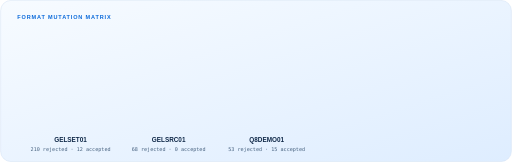
t = 0.00 s
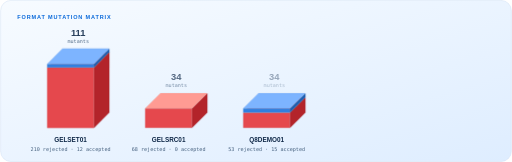
t = 1.40 s
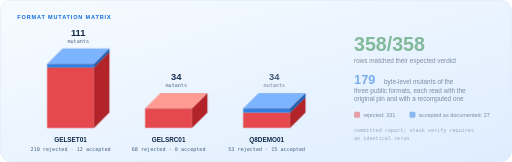
t = 1.68 s
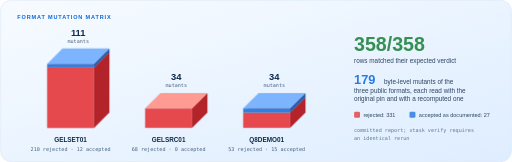
t = 1.95 s
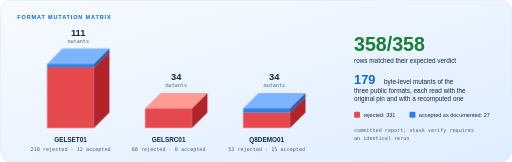
t = 2.23 s
t = 2.50 s: frame unchanged from t = 2.23 s, image omitted

The animated SVG that drew these frames (rendered in a browser with its animation timeline set to each time). Animation: 2 CSS @keyframes rules; one cycle of 2.50 s.

<svg xmlns="http://www.w3.org/2000/svg" width="1200" height="380" viewBox="0 0 1200 380" role="img" aria-labelledby="t d">
<title id="t">Format mutation matrix</title>
<desc id="d">179 byte-level mutants of the three public formats, each read with the original pin and with a recomputed one. In the committed report 358 of 358 rows matched their expected verdict: 331 rejected, 27 accepted as documented.</desc>
<style>
text{font-family:Arial,Helvetica,sans-serif;fill:#102949}
.mono{font-family:ui-monospace,Consolas,"DejaVu Sans Mono",monospace;fill:#486380}
.kick{font-size:13px;font-weight:700;letter-spacing:2px;fill:#0969da}
.bar{animation:grow 1.1s cubic-bezier(.2,.8,.2,1) both;transform-box:fill-box;transform-origin:bottom}.num{animation:fade .8s ease-out both}@keyframes grow{from{transform:scaleY(0)}to{transform:none}}@keyframes fade{from{opacity:0}to{opacity:1}}@media (prefers-reduced-motion:reduce){.bar,.num{animation:none}}
</style>
<defs><linearGradient id="bg" x2="1" y2="1"><stop stop-color="#f7fbff"/><stop offset="1" stop-color="#deedff"/></linearGradient>
<clipPath id="card"><rect x="1" y="1" width="1198" height="378" rx="24"/></clipPath></defs>
<rect x="1" y="1" width="1198" height="378" rx="24" fill="url(#bg)" stroke="#cbdcf0"/>
<text class="kick" x="40" y="44">FORMAT MUTATION MATRIX</text><g class="bar" style="animation-delay:0.00s"><polygon points="110.0,158.1 220.0,158.1 220.0,300.0 110.0,300.0" fill="#e5484d" stroke="#00000022" stroke-width=".6"/><polygon points="220.0,158.1 256.0,122.1 256.0,264.0 220.0,300.0" fill="#b3242a" stroke="#00000022" stroke-width=".6"/><polygon points="110.0,158.1 146.0,122.1 256.0,122.1 220.0,158.1" fill="#ff9b93" stroke="#00000022" stroke-width=".6"/><polygon points="110.0,150.0 220.0,150.0 220.0,158.1 110.0,158.1" fill="#2f7fe0" stroke="#00000022" stroke-width=".6"/><polygon points="220.0,150.0 256.0,114.0 256.0,122.1 220.0,158.1" fill="#1f5fb0" stroke="#00000022" stroke-width=".6"/><polygon points="110.0,150.0 146.0,114.0 256.0,114.0 220.0,150.0" fill="#7db4ff" stroke="#00000022" stroke-width=".6"/></g><g class="num" style="animation-delay:0.80s"><text x="183" y="84" text-anchor="middle" font-size="22" font-weight="800">111</text><text class="mono" x="183" y="100" text-anchor="middle" font-size="12">mutants</text></g><text x="165" y="334" text-anchor="middle" font-size="15" font-weight="700">GELSET01</text><text class="mono" x="165" y="354" text-anchor="middle" font-size="12">210 rejected · 12 accepted</text><g class="bar" style="animation-delay:0.20s"><polygon points="340.0,254.1 450.0,254.1 450.0,300.0 340.0,300.0" fill="#e5484d" stroke="#00000022" stroke-width=".6"/><polygon points="450.0,254.1 486.0,218.1 486.0,264.0 450.0,300.0" fill="#b3242a" stroke="#00000022" stroke-width=".6"/><polygon points="340.0,254.1 376.0,218.1 486.0,218.1 450.0,254.1" fill="#ff9b93" stroke="#00000022" stroke-width=".6"/></g><g class="num" style="animation-delay:1.00s"><text x="413" y="188" text-anchor="middle" font-size="22" font-weight="800">34</text><text class="mono" x="413" y="204" text-anchor="middle" font-size="12">mutants</text></g><text x="395" y="334" text-anchor="middle" font-size="15" font-weight="700">GELSRC01</text><text class="mono" x="395" y="354" text-anchor="middle" font-size="12">68 rejected · 0 accepted</text><g class="bar" style="animation-delay:0.40s"><polygon points="570.0,264.2 680.0,264.2 680.0,300.0 570.0,300.0" fill="#e5484d" stroke="#00000022" stroke-width=".6"/><polygon points="680.0,264.2 716.0,228.2 716.0,264.0 680.0,300.0" fill="#b3242a" stroke="#00000022" stroke-width=".6"/><polygon points="570.0,264.2 606.0,228.2 716.0,228.2 680.0,264.2" fill="#ff9b93" stroke="#00000022" stroke-width=".6"/><polygon points="570.0,254.1 680.0,254.1 680.0,264.2 570.0,264.2" fill="#2f7fe0" stroke="#00000022" stroke-width=".6"/><polygon points="680.0,254.1 716.0,218.1 716.0,228.2 680.0,264.2" fill="#1f5fb0" stroke="#00000022" stroke-width=".6"/><polygon points="570.0,254.1 606.0,218.1 716.0,218.1 680.0,254.1" fill="#7db4ff" stroke="#00000022" stroke-width=".6"/></g><g class="num" style="animation-delay:1.20s"><text x="643" y="188" text-anchor="middle" font-size="22" font-weight="800">34</text><text class="mono" x="643" y="204" text-anchor="middle" font-size="12">mutants</text></g><text x="625" y="334" text-anchor="middle" font-size="15" font-weight="700">Q8DEMO01</text><text class="mono" x="625" y="354" text-anchor="middle" font-size="12">53 rejected · 15 accepted</text><g class="num" style="animation-delay:1.4s"><text x="830" y="120" font-size="46" font-weight="800" style="fill:#1a7f37">358/358</text><text x="830" y="148" font-size="15">rows matched their expected verdict</text><text x="830" y="196" font-size="30" font-weight="800" style="fill:#0969da">179</text><text x="900" y="196" font-size="15">byte-level mutants of the</text><text x="830" y="218" font-size="15">three public formats, each read with the</text><text x="830" y="238" font-size="15">original pin and with a recomputed one</text><rect x="830" y="262" width="14" height="14" rx="3" fill="#e5484d"/><text x="852" y="274" font-size="13">rejected: 331</text><rect x="960" y="262" width="14" height="14" rx="3" fill="#2f7fe0"/><text x="982" y="274" font-size="13">accepted as documented: 27</text><text class="mono" x="830" y="310" font-size="12">committed report; xtask verify requires</text><text class="mono" x="830" y="328" font-size="12">an identical rerun</text></g>
</svg>
